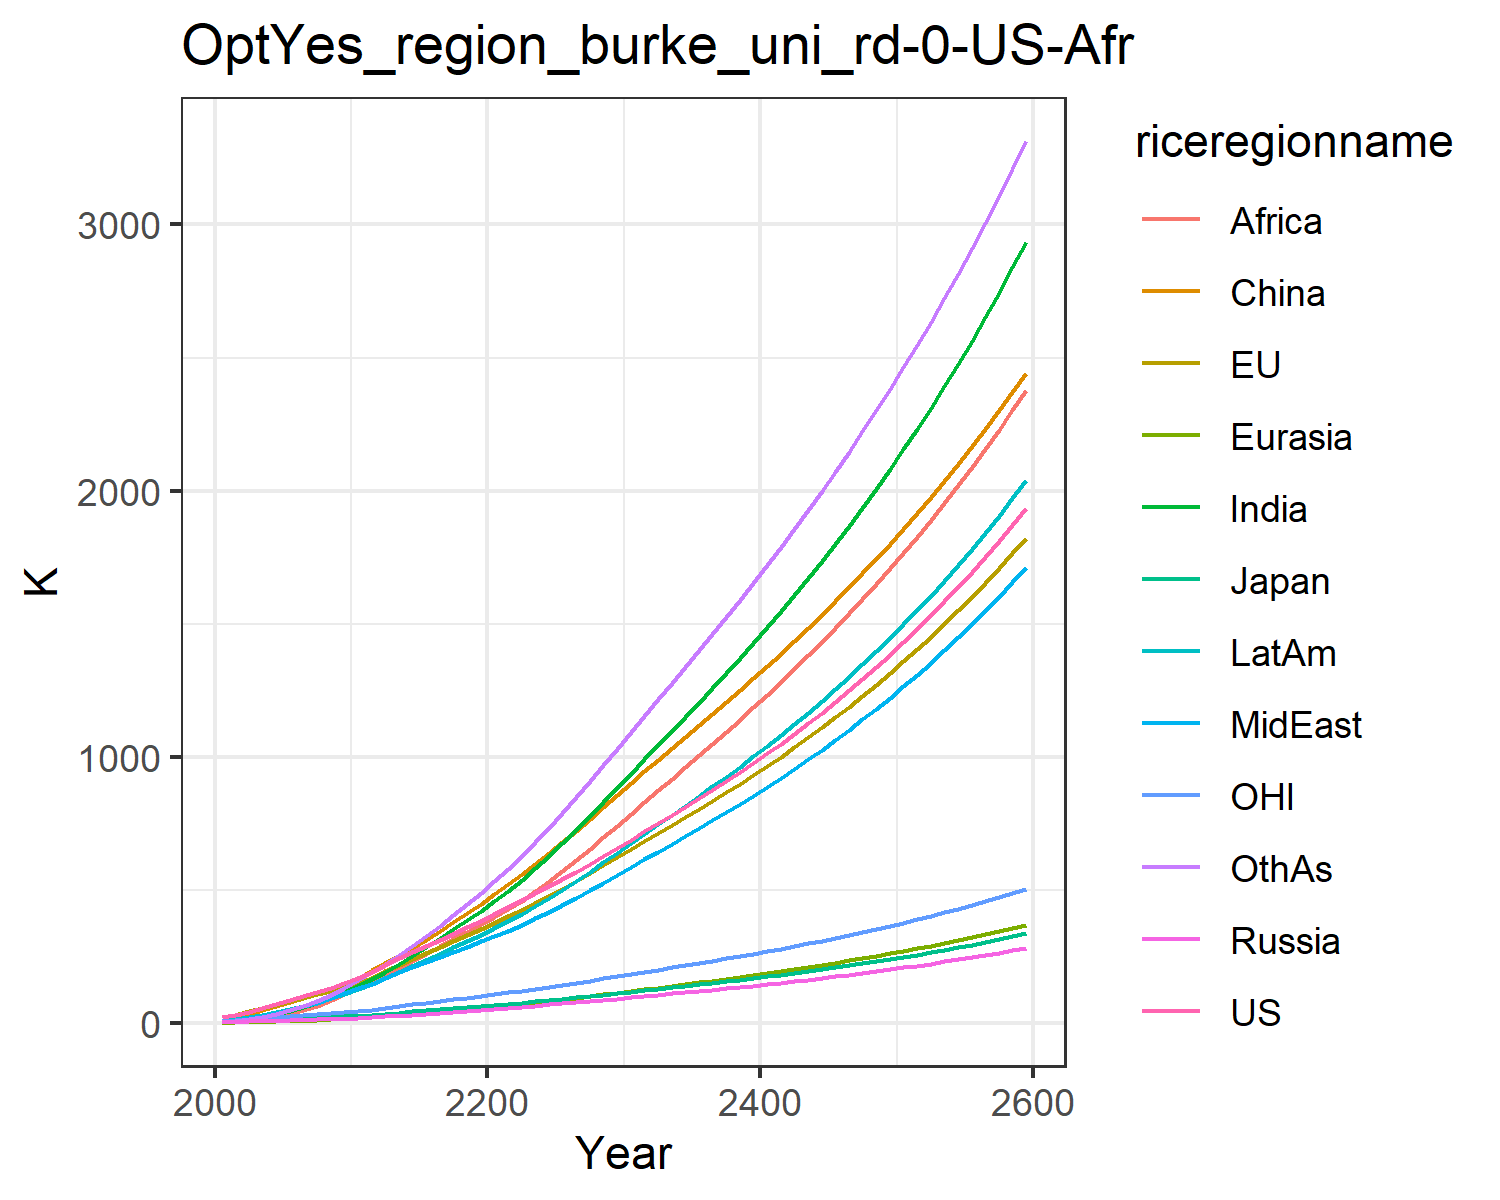

Data behind this chart, as committed beside it:
22.851099741812224, 23.30227531828866, 7.133485458625752, 2.7871074321283404, 1.3624722059165122, 9.260935035042143, 4.119188282309174, 5.4160684888199055, 2.1347524454330222, 7.69296113474917, 6.870394150413591, 4.420186931295018
30.09, 30.91, 8.332, 4.243, 2.053, 22.26, 8.551, 10.77, 4.578, 13.34, 9.591, 7.79
43.11, 43.49, 10.86, 5.771, 3.189, 34.72, 15.15, 18.03, 8.94, 21.38, 13.7, 14.21
56.53, 56.05, 12.92, 7.184, 4.47, 48.2, 23.7, 26.96, 15.45, 30.81, 17.81, 23.05
70.43, 68.74, 14.32, 8.593, 5.906, 62.4, 34.33, 37.52, 24.6, 41.3, 21.79, 34.53
84.83, 81.53, 16.12, 10.09, 7.51, 77.36, 46.57, 49.11, 35.85, 52.56, 25.62, 48.24
99.75, 94.42, 18.24, 11.64, 9.294, 93.73, 60.46, 61.98, 49.05, 64.89, 29.33, 64.28
115.6, 107.5, 20.31, 13.19, 11.23, 111, 76.43, 76.71, 65.29, 78.41, 33.04, 83.32
132.7, 121, 22.37, 14.74, 13.32, 129.1, 94.61, 93.55, 84.97, 93.2, 36.81, 105.6
151.2, 134.8, 24.43, 16.29, 15.55, 147.7, 115.1, 112.8, 108.5, 109.3, 40.62, 131.5
170.7, 151.2, 27.1, 18.36, 18.24, 170.1, 138, 131.7, 132.8, 127, 45.23, 159.9
189.8, 170.2, 30.33, 21.01, 21.45, 199.1, 163.4, 148.3, 156.6, 145.7, 50.63, 191.9
217.8, 195, 34.99, 24.5, 25.34, 224.9, 192, 170.1, 180.9, 169.5, 57.65, 221.9
242.8, 218.1, 39.22, 27.91, 29.34, 252.7, 221.6, 190.5, 206.4, 192.5, 64.13, 254.7
266.2, 240.3, 43.23, 31.31, 33.47, 282.4, 252.4, 210, 232.7, 215.2, 70.32, 289.8
289.2, 262.4, 47.18, 34.75, 37.74, 313.6, 284.5, 229.3, 259.9, 238.2, 76.44, 327.1
312.3, 284, 51.04, 38.27, 42.15, 346, 317.5, 248.5, 287.4, 260.9, 82.53, 365.4
335.8, 306.2, 55, 41.88, 46.71, 379.4, 351.6, 267.9, 315.4, 284.2, 88.73, 405.5
359.7, 328.9, 59.07, 45.58, 51.39, 413.6, 386.7, 287.3, 343.5, 307.9, 95.06, 447
384.1, 352.1, 63.25, 49.38, 56.19, 448.5, 422.4, 306.7, 371.6, 331.9, 101.5, 489.4
409.2, 375.7, 67.52, 53.29, 61.1, 484, 458.5, 326.2, 399.3, 356.1, 108.1, 532.3
434.7, 400.1, 71.91, 57.26, 66.19, 520.6, 496.7, 346.7, 428.3, 381.7, 114.9, 577.7
460.4, 425.2, 76.44, 61.27, 71.52, 558.7, 538.5, 369.4, 459.6, 409.6, 121.8, 627
486.5, 451.1, 81.1, 65.34, 77.05, 598.1, 582.7, 393.4, 494.7, 439, 128.9, 679.1
513.1, 477.6, 85.88, 69.5, 82.74, 638.5, 628.9, 418.4, 532.2, 469.6, 136.2, 733.2
540.4, 504.8, 90.78, 73.73, 88.59, 679.7, 676.6, 444.2, 571.4, 501.2, 143.6, 789.1
568.6, 533.2, 95.92, 78.14, 94.65, 722.4, 726.4, 471.3, 612.5, 534.3, 151.4, 847.5
597.6, 562.3, 101.2, 82.66, 100.8, 766, 777.4, 499.1, 654.6, 568.3, 159.3, 907.3
627.3, 592.1, 106.6, 87.26, 107.2, 810.2, 829.5, 527.3, 697.6, 603, 167.4, 968.1
657.6, 622.5, 112.1, 91.97, 113.6, 855.2, 882.5, 556.1, 741.4, 638.5, 175.7, 1030
688.6, 653.6, 117.7, 96.78, 120.3, 900.9, 936.6, 585.5, 786, 674.8, 184.2, 1092
719.7, 684.4, 123.4, 101.6, 126.9, 945.9, 990.5, 614.8, 830.5, 710.9, 192.6, 1155
750.3, 714.4, 128.8, 106.3, 133.3, 989.3, 1044, 643.6, 874.1, 746.2, 200.8, 1216
780.9, 744.2, 134.3, 111, 139.8, 1032, 1097, 672.4, 917.5, 781.3, 209, 1277
811.9, 774.2, 139.8, 115.7, 146.3, 1075, 1150, 701.4, 961.1, 816.6, 217.2, 1338
843.5, 804.6, 145.4, 120.5, 152.9, 1118, 1204, 730.9, 1005, 852.4, 225.5, 1400
875.7, 835.5, 151.1, 125.4, 159.6, 1161, 1258, 760.8, 1049, 888.7, 233.9, 1462
908.7, 867.1, 156.9, 130.4, 166.4, 1205, 1314, 791.3, 1094, 925.7, 242.6, 1525
942.5, 899.3, 162.9, 135.5, 173.4, 1249, 1370, 822.5, 1140, 963.5, 251.4, 1589
977.3, 932.3, 169, 140.8, 180.5, 1295, 1428, 854.4, 1187, 1002, 260.4, 1654
1013, 966.1, 175.2, 146.1, 187.7, 1341, 1486, 887.1, 1234, 1042, 269.7, 1720
1050, 1001, 181.7, 151.6, 195.1, 1388, 1546, 920.5, 1282, 1082, 279.1, 1787
1087, 1036, 188.3, 157.3, 202.7, 1435, 1607, 954.8, 1331, 1123, 288.9, 1856
1126, 1073, 195.1, 163.1, 210.5, 1484, 1670, 990, 1381, 1166, 298.9, 1926
1166, 1110, 202.1, 169, 218.5, 1534, 1734, 1026, 1433, 1210, 309.1, 1998
1207, 1149, 209.3, 175.2, 226.7, 1585, 1800, 1063, 1485, 1254, 319.7, 2071
1249, 1189, 216.7, 181.5, 235.1, 1637, 1867, 1101, 1539, 1300, 330.5, 2146
1293, 1229, 224.3, 188, 243.8, 1690, 1936, 1140, 1594, 1348, 341.7, 2223
1338, 1271, 232.2, 194.6, 252.7, 1744, 2007, 1181, 1650, 1396, 353.1, 2301
1384, 1314, 240.3, 201.5, 261.8, 1800, 2080, 1222, 1707, 1446, 364.9, 2381
1432, 1359, 248.6, 208.6, 271.2, 1857, 2155, 1265, 1767, 1498, 377, 2464
1481, 1404, 257.2, 215.9, 280.9, 1916, 2232, 1309, 1827, 1551, 389.5, 2548
1532, 1451, 266.1, 223.4, 290.8, 1976, 2311, 1354, 1890, 1606, 402.4, 2635
1584, 1500, 275.2, 231.2, 301.1, 2038, 2393, 1401, 1954, 1662, 415.6, 2724
1638, 1550, 284.7, 239.1, 311.6, 2101, 2477, 1449, 2019, 1720, 429.3, 2816
1694, 1601, 294.4, 247.4, 322.5, 2166, 2563, 1498, 2087, 1780, 443.3, 2910
1751, 1654, 304.5, 255.9, 333.7, 2233, 2652, 1549, 2157, 1841, 457.8, 3006
1811, 1709, 314.8, 264.7, 345.3, 2301, 2744, 1602, 2228, 1905, 472.7, 3105
1872, 1765, 325.5, 273.7, 357.2, 2371, 2838, 1656, 2302, 1971, 488.1, 3207
1935, 1823, 336.6, 283.1, 369.6, 2444, 2936, 1712, 2378, 2038, 503.9, 3312
